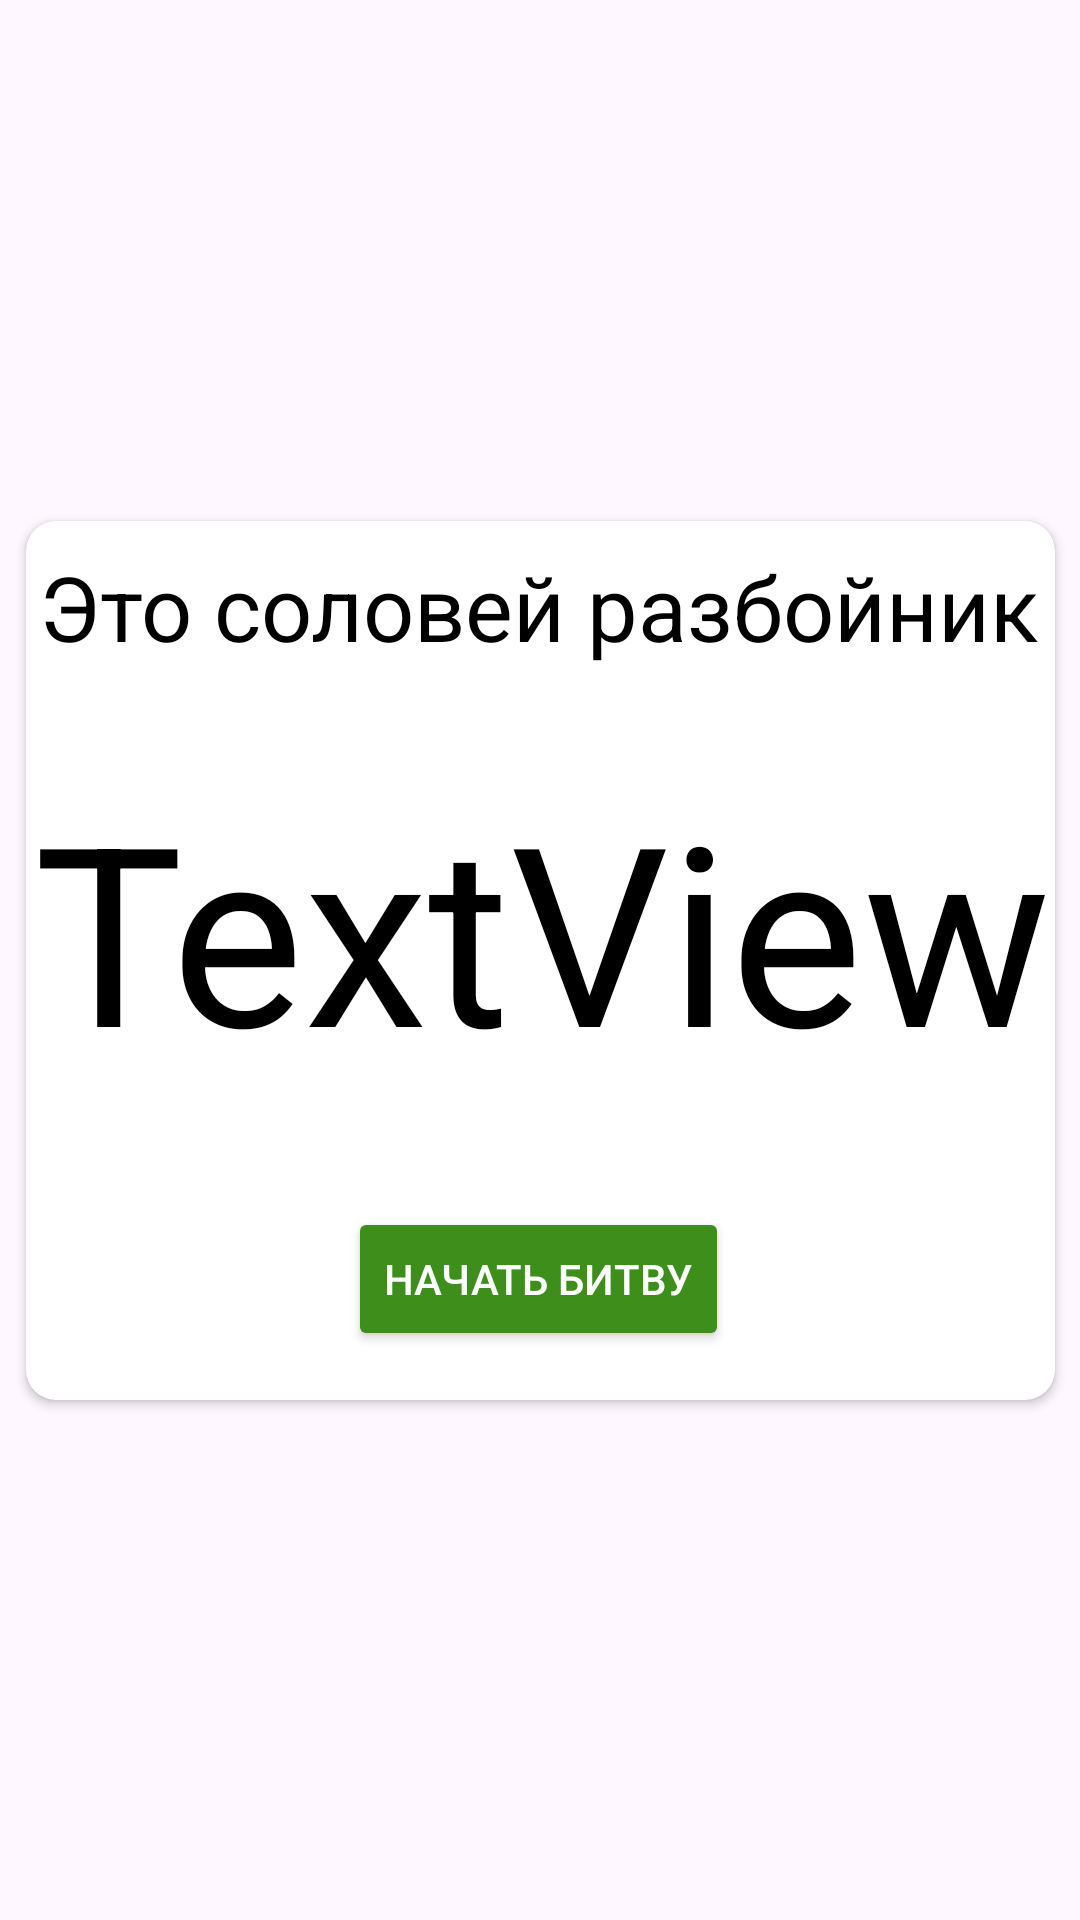

The Android layout XML behind this screen, and the referenced resources:
<!-- AndroidManifest.xml: application theme Theme.MapGame -->
<!-- res/layout/dialog_enemy.xml -->
<?xml version="1.0" encoding="utf-8"?>
<androidx.constraintlayout.widget.ConstraintLayout xmlns:android="http://schemas.android.com/apk/res/android"
    xmlns:app="http://schemas.android.com/apk/res-auto"
    xmlns:tools="http://schemas.android.com/tools"
    android:layout_width="match_parent"
    android:layout_height="match_parent">

    <androidx.cardview.widget.CardView
        android:layout_width="343dp"
        android:layout_height="293dp"
        android:backgroundTint="#FFFFFF"
        app:cardBackgroundColor="#FF0C0C"
        app:cardCornerRadius="10dp"
        app:layout_constraintBottom_toBottomOf="parent"
        app:layout_constraintEnd_toEndOf="parent"
        app:layout_constraintStart_toStartOf="parent"
        app:layout_constraintTop_toTopOf="parent">

        <androidx.constraintlayout.widget.ConstraintLayout
            android:layout_width="match_parent"
            android:layout_height="match_parent">

            <TextView
                android:id="@+id/locationQuest"
                android:layout_width="342dp"
                android:layout_height="53dp"
                android:layout_weight="1"
                android:autoText="true"
                android:elegantTextHeight="false"
                android:gravity="center"
                android:text="Это соловей разбойник"
                android:textColor="#000000"
                android:textSize="30dp"
                app:layout_constraintBottom_toBottomOf="parent"
                app:layout_constraintTop_toTopOf="parent"
                app:layout_constraintVertical_bias="0.008"
                tools:layout_editor_absoluteX="0dp" />

            <TextView
                android:id="@+id/questText"
                android:layout_width="340dp"
                android:layout_height="146dp"
                android:autoSizeTextType="uniform"
                android:gravity="center_horizontal|center_vertical"
                android:text="TextView"
                android:textColor="#000000"
                app:layout_constraintBottom_toBottomOf="parent"
                app:layout_constraintEnd_toEndOf="parent"
                app:layout_constraintHorizontal_bias="0.666"
                app:layout_constraintStart_toStartOf="parent"
                app:layout_constraintTop_toTopOf="parent"
                app:layout_constraintVertical_bias="0.428" />

            <Button
                android:id="@+id/btnBattle"
                android:layout_width="wrap_content"
                android:layout_height="wrap_content"
                android:layout_weight="1"
                android:backgroundTint="#3D8E1A"
                android:text="Начать битву"
                android:textColor="#FFFFFF"
                android:textColorLink="#FFFFFF"
                app:cornerRadius="20px"
                app:layout_constraintBottom_toBottomOf="parent"
                app:layout_constraintEnd_toEndOf="parent"
                app:layout_constraintHorizontal_bias="0.497"
                app:layout_constraintStart_toStartOf="parent"
                app:layout_constraintTop_toTopOf="parent"
                app:layout_constraintVertical_bias="0.934" />
        </androidx.constraintlayout.widget.ConstraintLayout>

    </androidx.cardview.widget.CardView>

</androidx.constraintlayout.widget.ConstraintLayout>
<!-- resources referenced by this layout -->
<resources>
  <style name="Theme.MapGame" parent="Base.Theme.MapGame" />
  <style name="Base.Theme.MapGame" parent="Theme.Material3.DayNight.NoActionBar">
          
          
      </style>
</resources>
